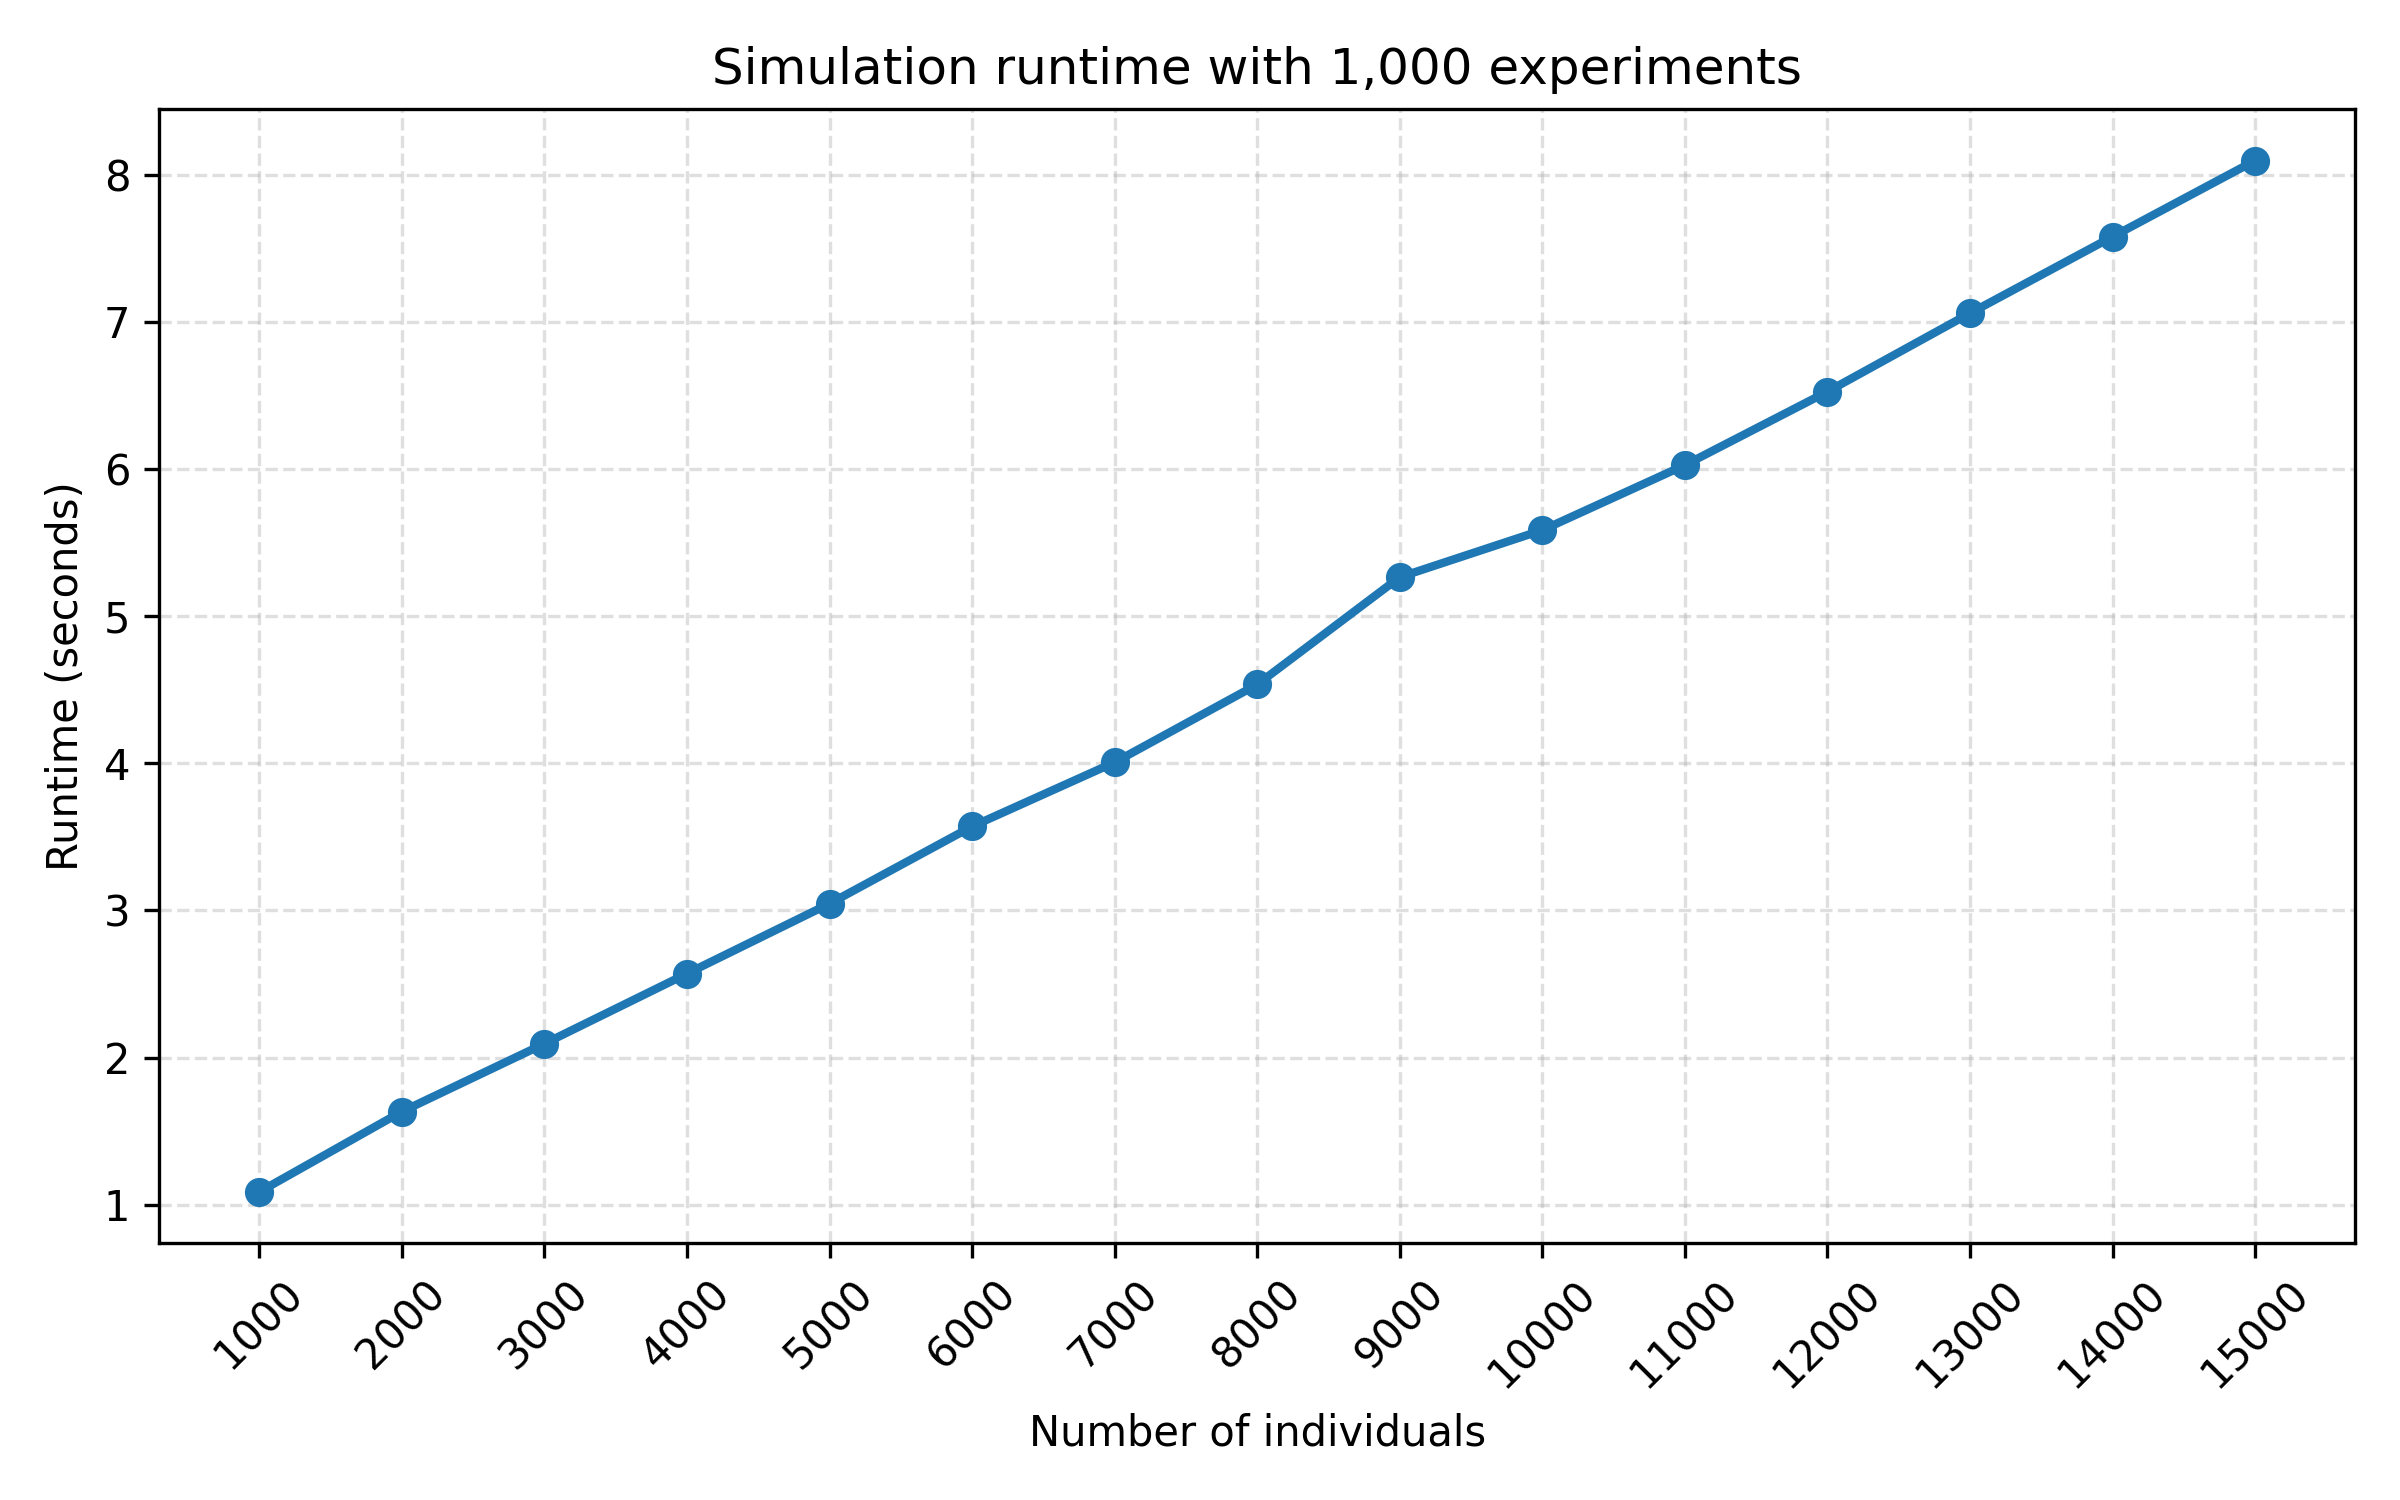

Values plotted in this chart, from the file beside it:
n_individuals, n_experiments, runtime_seconds
1000, 1000, 1.087
2000, 1000, 1.633
3000, 1000, 2.094
4000, 1000, 2.571
5000, 1000, 3.046
6000, 1000, 3.571
7000, 1000, 4.007
8000, 1000, 4.536
9000, 1000, 5.265
10000, 1000, 5.585
11000, 1000, 6.027
12000, 1000, 6.526
13000, 1000, 7.059
14000, 1000, 7.58
15000, 1000, 8.097
